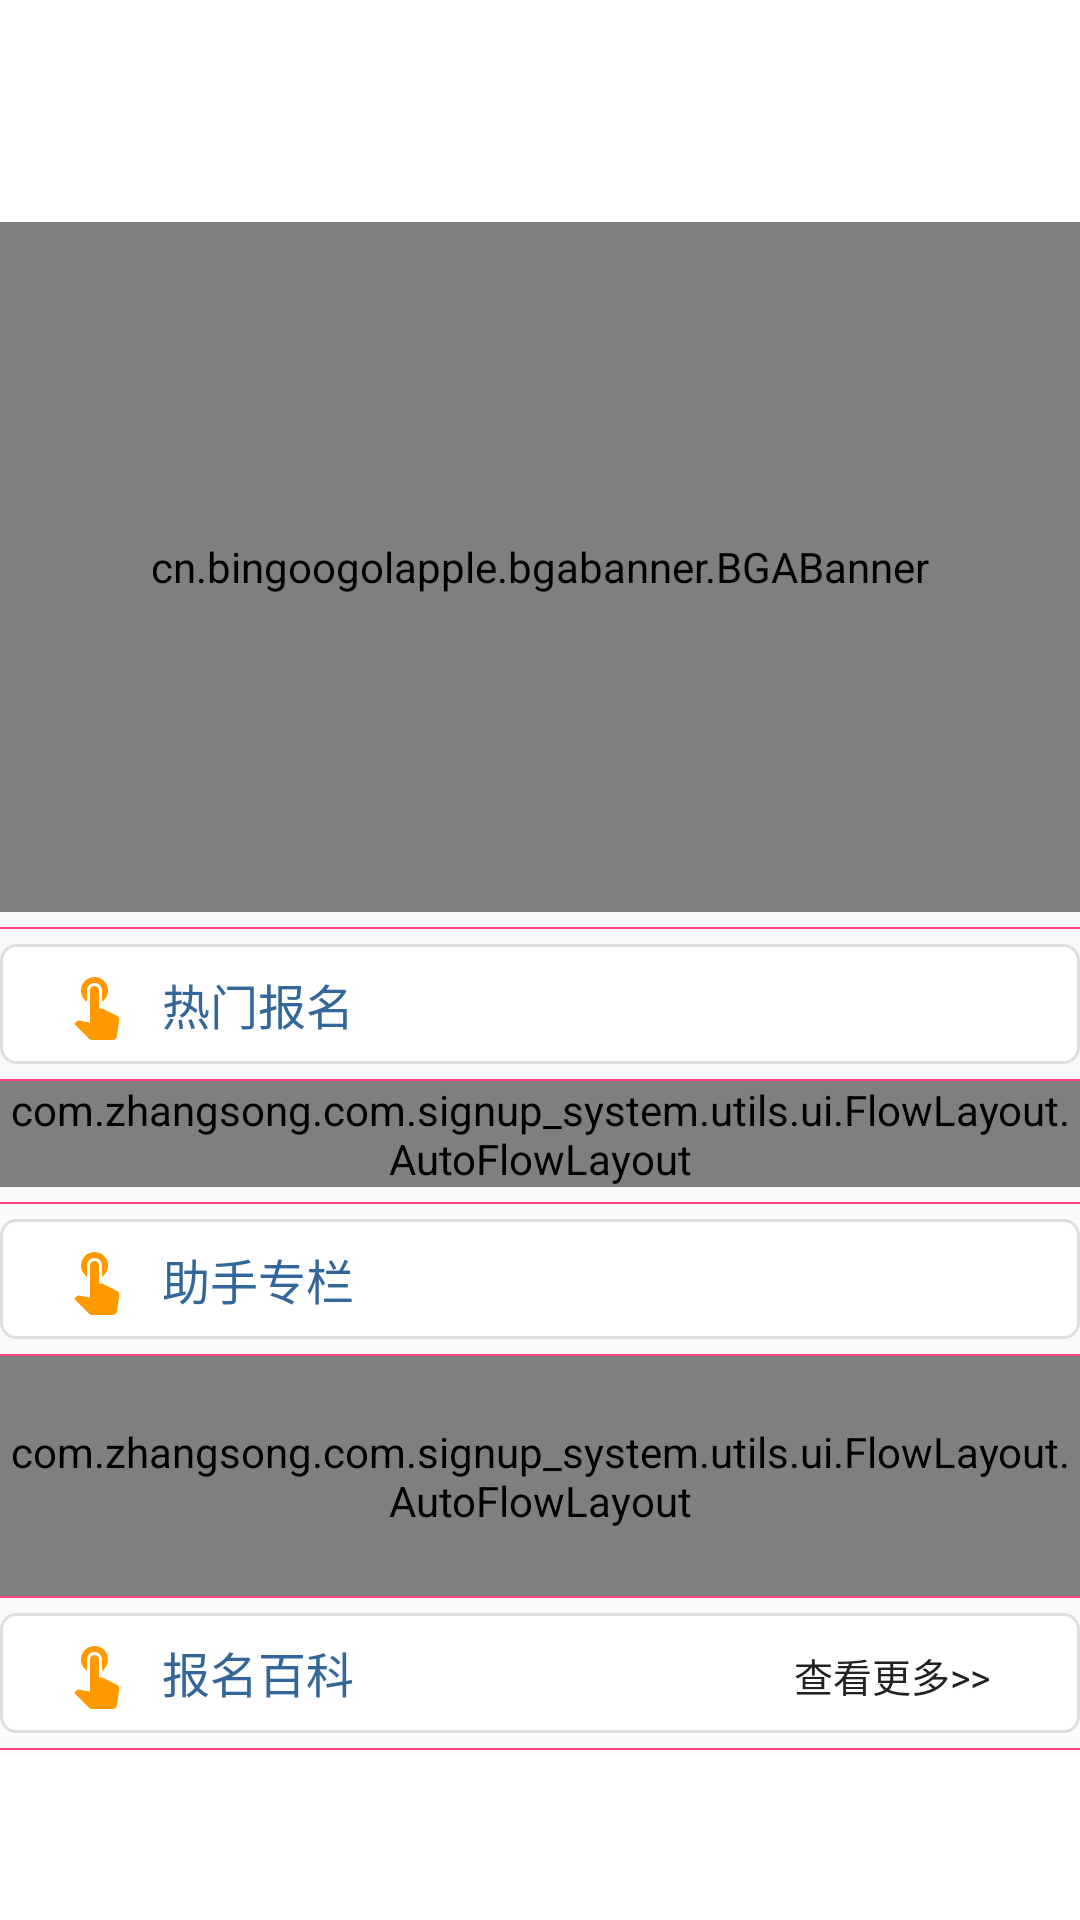

Android layout source for this screen:
<!-- AndroidManifest.xml: application theme AppTheme -->
<!-- res/layout/custom_fragment_homepage.xml -->
<?xml version="1.0" encoding="utf-8"?>
<LinearLayout
    xmlns:android="http://schemas.android.com/apk/res/android"
    xmlns:tools="http://schemas.android.com/tools"
    xmlns:app="http://schemas.android.com/apk/res-auto"
    android:layout_width="match_parent"
    android:background="@color/Grey50"
    android:layout_height="match_parent"
    android:orientation="vertical"
    tools:context=".MainActivity">
    <LinearLayout
        android:background="#FFFFFF"
        android:layout_width="match_parent"
        android:layout_height="74dp">
    </LinearLayout>

    <LinearLayout
        android:layout_width="match_parent"
        android:layout_height="match_parent"
        android:orientation="vertical">
        
        
        
        
        
        
        
        
        
        
        
        
        
        <cn.bingoogolapple.bgabanner.BGABanner
            android:id="@+id/banner"
            android:layout_width="match_parent"
            android:layout_height="230dp"
            android:scaleType="fitXY"
            app:banner_indicatorGravity="bottom|right"
            app:banner_pageChangeDuration="4000"
            app:banner_placeholderDrawable="@mipmap/placeholder_banner"
            app:banner_pointAutoPlayAble="true"
            app:banner_pointDrawable="@drawable/bga_banner_selector_point_hollow"
            app:banner_pointTopBottomMargin="15dp"
            app:banner_tipTextColor="@color/color_title_bg"
            app:banner_tipTextSize="@dimen/textSize_titleSmall"
            app:banner_transitionEffect="depth"></cn.bingoogolapple.bgabanner.BGABanner>

        <View
            android:layout_width="match_parent"
            android:layout_height="0.5dp"
            android:layout_marginTop="@dimen/dp_5"
            android:background="@color/colorAccent" />

        <LinearLayout
            android:layout_width="match_parent"
            android:layout_height="@dimen/dp_40"
            android:layout_marginTop="@dimen/dp_5"
            android:background="@drawable/bg_tv_hot"
            android:gravity="center_vertical"
            android:orientation="horizontal">

            <ImageView
                android:layout_width="wrap_content"
                android:layout_height="wrap_content"
                android:layout_marginStart="@dimen/dp_20"
                android:src="@drawable/ic_touch_app_black_24dp" />

            <TextView
                android:layout_width="wrap_content"
                android:layout_height="wrap_content"
                android:layout_marginStart="@dimen/dp_10"
                android:gravity="center"
                android:text="@string/tv_home_hot"
                android:textColor="@color/bg_status_bar"
                android:textSize="@dimen/sp_16" />
        </LinearLayout>
        
        <View
            android:layout_width="match_parent"
            android:layout_height="0.5dp"
            android:layout_marginTop="@dimen/dp_5"
            android:background="@color/colorAccent" />

        <com.zhangsong.com.signup_system.utils.ui.FlowLayout.AutoFlowLayout
            android:id="@+id/auto_flow_layout"
            android:layout_width="match_parent"
            android:layout_height="wrap_content"
            android:background="@color/viewBackground" />

        <View
            android:layout_width="match_parent"
            android:layout_height="0.5dp"
            android:layout_marginTop="@dimen/dp_5"
            android:background="@color/colorAccent" />

        <LinearLayout
            android:layout_width="match_parent"
            android:layout_height="@dimen/dp_40"
            android:layout_marginTop="@dimen/dp_5"
            android:background="@drawable/bg_tv_hot"
            android:gravity="center_vertical"
            android:orientation="horizontal">

            <ImageView
                android:layout_width="wrap_content"
                android:layout_height="wrap_content"
                android:layout_marginStart="@dimen/dp_20"
                android:src="@drawable/ic_touch_app_black_24dp" />

            <TextView
                android:layout_width="wrap_content"
                android:layout_height="wrap_content"
                android:layout_marginStart="@dimen/dp_10"
                android:text="@string/tv_home_grid"
                android:textColor="@color/bg_status_bar"
                android:textSize="@dimen/sp_16" />
        </LinearLayout>
        
        <View
            android:layout_width="match_parent"
            android:layout_height="0.5dp"
            android:layout_marginTop="@dimen/dp_5"
            android:background="@color/colorAccent" />

        <com.zhangsong.com.signup_system.utils.ui.FlowLayout.AutoFlowLayout
            android:id="@+id/auto_grid_layout"
            android:layout_width="match_parent"
            android:layout_height="@dimen/dp_80"
            android:background="@color/viewBackground"
            app:columnNumbers="4"
            app:cutLine="true"
            app:cutLineColor="@color/colorAccent"
            app:cutLineWidth="1px"
            app:horizontalSpace="5dp"
            app:rowNumbers="1"
            app:verticalSpace="5dp" />

        <View
            android:layout_width="match_parent"
            android:layout_height="0.5dp"
            android:background="@color/colorAccent" />

        <RelativeLayout
            android:layout_width="match_parent"
            android:layout_height="@dimen/dp_40"
            android:layout_marginTop="@dimen/dp_5"
            android:background="@drawable/bg_tv_hot"
            android:gravity="center_vertical"
            android:orientation="horizontal">

            <ImageView
                android:id="@+id/iv_1"
                android:layout_width="wrap_content"
                android:layout_height="wrap_content"
                android:layout_marginStart="@dimen/dp_20"
                android:src="@drawable/ic_touch_app_black_24dp" />

            <TextView
                android:layout_width="wrap_content"
                android:layout_height="wrap_content"
                android:layout_marginStart="@dimen/dp_10"
                android:layout_toEndOf="@+id/iv_1"
                android:text="@string/tv_sign_Encyclopedias"
                android:textColor="@color/bg_status_bar"
                android:textSize="@dimen/sp_16" />

            <TextView
                android:id="@+id/tv_see_more"
                android:layout_width="wrap_content"
                android:layout_height="wrap_content"
                android:layout_alignParentEnd="true"
                android:layout_marginTop="@dimen/dp_3"
                android:paddingEnd="@dimen/dp_30"
                android:text="@string/See_More"
                android:textSize="@dimen/text_size_13"
                tools:ignore="RtlSymmetry" />
        </RelativeLayout>

        <View
            android:layout_width="match_parent"
            android:layout_height="0.5dp"
            android:layout_marginTop="@dimen/dp_5"
            android:background="@color/colorAccent" />

        <android.support.v7.widget.RecyclerView
            android:id="@+id/recyclerView"
            android:layout_width="match_parent"
            android:layout_height="match_parent"
            android:layout_marginTop="@dimen/dp_2"
            android:background="@color/viewBackground" />

        <RelativeLayout
            android:layout_width="match_parent"
            android:layout_height="@dimen/dp_50"
            android:background="@color/Grey200">
            <TextView
                android:layout_width="wrap_content"
                android:layout_height="wrap_content"
                android:layout_centerInParent="true"
                android:text="————我是有底线的————"
                android:textColor="@color/Grey500" />
        </RelativeLayout>
    </LinearLayout>
    <LinearLayout
        android:background="#FFFFFF"
        android:layout_width="match_parent"
        android:layout_height="@dimen/dp_60">
    </LinearLayout>
</LinearLayout>
<!-- resources referenced by this layout -->
<resources>
  <color name="Grey200">#EEEEEE</color>
  <color name="Grey50">#FAFAFA</color>
  <color name="Grey500">#9e9e9e</color>
  <color name="bg_status_bar">#336699</color>
  <color name="colorAccent">#FF4081</color>
  <color name="color_title_bg">#CCFFFFFF</color>
  <color name="viewBackground">@android:color/white</color>
  <dimen name="dp_10">10dp</dimen>
  <dimen name="dp_2">2dp</dimen>
  <dimen name="dp_20">20dp</dimen>
  <dimen name="dp_3">3dp</dimen>
  <dimen name="dp_30">30dp</dimen>
  <dimen name="dp_40">40dp</dimen>
  <dimen name="dp_5">5dp</dimen>
  <dimen name="dp_50">50dp</dimen>
  <dimen name="dp_60">60dp</dimen>
  <dimen name="dp_80">80dp</dimen>
  <dimen name="sp_16">16sp</dimen>
  <dimen name="textSize_titleSmall">16sp</dimen>
  <dimen name="text_size_13">13sp</dimen>
  <!-- drawable bg_tv_hot (drawable) -->
  <?xml version="1.0" encoding="utf-8"?>
  <shape xmlns:android="http://schemas.android.com/apk/res/android"
      android:shape="rectangle" >
  
      <solid android:color="@color/viewBackground"/>
      <stroke android:width="1dp" android:color="#dedede"/>
      <corners android:radius="@dimen/dp_5"/>
  
  </shape>
  <!-- drawable ic_touch_app_black_24dp (drawable) -->
  <vector android:height="24dp" android:tint="@color/yellow"
      android:viewportHeight="24.0" android:viewportWidth="24.0"
      android:width="24dp" xmlns:android="http://schemas.android.com/apk/res/android">
      <path android:fillColor="#FF000000" android:pathData="M9,11.24L9,7.5C9,6.12 10.12,5 11.5,5S14,6.12 14,7.5v3.74c1.21,-0.81 2,-2.18 2,-3.74C16,5.01 13.99,3 11.5,3S7,5.01 7,7.5c0,1.56 0.79,2.93 2,3.74zM18.84,15.87l-4.54,-2.26c-0.17,-0.07 -0.35,-0.11 -0.54,-0.11L13,13.5v-6c0,-0.83 -0.67,-1.5 -1.5,-1.5S10,6.67 10,7.5v10.74l-3.43,-0.72c-0.08,-0.01 -0.15,-0.03 -0.24,-0.03 -0.31,0 -0.59,0.13 -0.79,0.33l-0.79,0.8 4.94,4.94c0.27,0.27 0.65,0.44 1.06,0.44h6.79c0.75,0 1.33,-0.55 1.44,-1.28l0.75,-5.27c0.01,-0.07 0.02,-0.14 0.02,-0.2 0,-0.62 -0.38,-1.16 -0.91,-1.38z"/>
  </vector>
  <string name="See_More">查看更多&gt;&gt;</string>
  <string name="tv_home_grid">助手专栏</string>
  <string name="tv_home_hot">热门报名</string>
  <string name="tv_sign_Encyclopedias">报名百科</string>
  <style name="AppTheme" parent="Theme.AppCompat.Light.NoActionBar">
          
          <item name="colorPrimary">@color/colorPrimary</item>
          <item name="colorPrimaryDark">@color/colorPrimaryDark</item>
          <item name="colorAccent">@color/colorAccent</item>
          <item name="android:windowAnimationStyle">@style/windowAnimation</item>
          
          <item name="android:itemBackground">@color/White</item>
          <item name="android:textColor">@color/title_black</item>
          
          
          
          
          <item name="android:statusBarColor">@android:color/transparent</item>
      </style>
  <color name="yellow">#FF9900</color>
  <color name="colorPrimary">#336699</color>
  <color name="colorPrimaryDark">#303F9F</color>
  <style name="windowAnimation">
          <item name="android:activityOpenEnterAnimation">@anim/push_left_in</item>
          <item name="android:activityOpenExitAnimation">@anim/push_left_out</item>
          <item name="android:activityCloseEnterAnimation">@anim/push_right_in</item>
          <item name="android:activityCloseExitAnimation">@anim/push_right_out</item>
      </style>
  <color name="White">#FFFFFF</color>
  <color name="title_black">#222222</color>
</resources>
